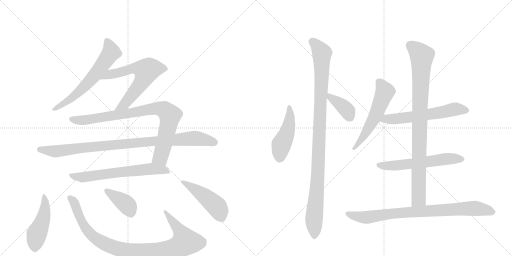
t = 0.00 s
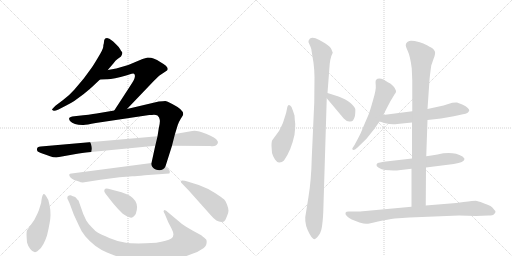
t = 2.72 s
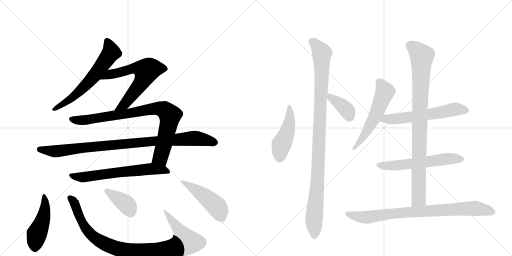
t = 5.44 s
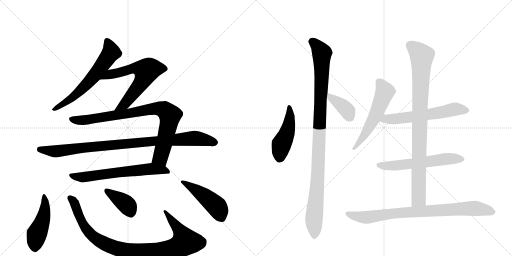
t = 8.16 s
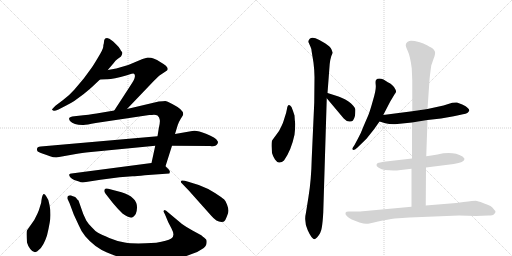
t = 10.88 s
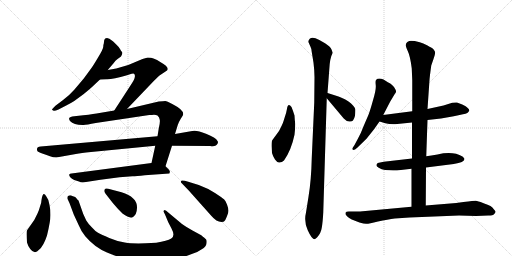
t = 13.60 s

The animated SVG that drew these frames (rendered in a browser with its animation timeline set to each time). Animation: 17 CSS @keyframes rules; one cycle of 13.60 s.

<svg version="1.1" viewBox="0 0 2048 1024" xmlns="http://www.w3.org/2000/svg">
  <g stroke="lightgray" stroke-dasharray="1,1" stroke-width="1" transform="scale(4, 4)">
    <line x1="0" y1="0" x2="256" y2="256"></line>
    <line x1="256" y1="0" x2="0" y2="256"></line>
    <line x1="128" y1="0" x2="128" y2="256"></line>
    <line x1="0" y1="128" x2="256" y2="128"></line>
    <line x1="256" y1="0" x2="512" y2="256"></line>
    <line x1="512" y1="0" x2="256" y2="256"></line>
    <line x1="384" y1="0" x2="384" y2="256"></line>
    <line x1="256" y1="128" x2="512" y2="128"></line>
  </g>
<g transform="scale(1, -1) translate(0, -850)">
   <style type="text/css">
    @keyframes keyframes0 {
      from {
       stroke: black;
       stroke-dashoffset: 633;
       stroke-width: 128;
       }
       67% {
       animation-timing-function: step-end;
       stroke: black;
       stroke-dashoffset: 0;
       stroke-width: 128;
       }
       to {
       stroke: black;
       stroke-width: 1024;
       }
       }
       #make-me-a-hanzi-animation-0 {
         animation: keyframes0 0.765137s both;
         animation-delay: 0.000000s;
         animation-timing-function: linear;
       }
    @keyframes keyframes1 {
      from {
       stroke: black;
       stroke-dashoffset: 645;
       stroke-width: 128;
       }
       68% {
       animation-timing-function: step-end;
       stroke: black;
       stroke-dashoffset: 0;
       stroke-width: 128;
       }
       to {
       stroke: black;
       stroke-width: 1024;
       }
       }
       #make-me-a-hanzi-animation-1 {
         animation: keyframes1 0.774902s both;
         animation-delay: 0.765137s;
         animation-timing-function: linear;
       }
    @keyframes keyframes2 {
      from {
       stroke: black;
       stroke-dashoffset: 869;
       stroke-width: 128;
       }
       74% {
       animation-timing-function: step-end;
       stroke: black;
       stroke-dashoffset: 0;
       stroke-width: 128;
       }
       to {
       stroke: black;
       stroke-width: 1024;
       }
       }
       #make-me-a-hanzi-animation-2 {
         animation: keyframes2 0.957194s both;
         animation-delay: 1.540039s;
         animation-timing-function: linear;
       }
    @keyframes keyframes3 {
      from {
       stroke: black;
       stroke-dashoffset: 960;
       stroke-width: 128;
       }
       76% {
       animation-timing-function: step-end;
       stroke: black;
       stroke-dashoffset: 0;
       stroke-width: 128;
       }
       to {
       stroke: black;
       stroke-width: 1024;
       }
       }
       #make-me-a-hanzi-animation-3 {
         animation: keyframes3 1.031250s both;
         animation-delay: 2.497233s;
         animation-timing-function: linear;
       }
    @keyframes keyframes4 {
      from {
       stroke: black;
       stroke-dashoffset: 647;
       stroke-width: 128;
       }
       68% {
       animation-timing-function: step-end;
       stroke: black;
       stroke-dashoffset: 0;
       stroke-width: 128;
       }
       to {
       stroke: black;
       stroke-width: 1024;
       }
       }
       #make-me-a-hanzi-animation-4 {
         animation: keyframes4 0.776530s both;
         animation-delay: 3.528483s;
         animation-timing-function: linear;
       }
    @keyframes keyframes5 {
      from {
       stroke: black;
       stroke-dashoffset: 464;
       stroke-width: 128;
       }
       60% {
       animation-timing-function: step-end;
       stroke: black;
       stroke-dashoffset: 0;
       stroke-width: 128;
       }
       to {
       stroke: black;
       stroke-width: 1024;
       }
       }
       #make-me-a-hanzi-animation-5 {
         animation: keyframes5 0.627604s both;
         animation-delay: 4.305013s;
         animation-timing-function: linear;
       }
    @keyframes keyframes6 {
      from {
       stroke: black;
       stroke-dashoffset: 976;
       stroke-width: 128;
       }
       76% {
       animation-timing-function: step-end;
       stroke: black;
       stroke-dashoffset: 0;
       stroke-width: 128;
       }
       to {
       stroke: black;
       stroke-width: 1024;
       }
       }
       #make-me-a-hanzi-animation-6 {
         animation: keyframes6 1.044271s both;
         animation-delay: 4.932617s;
         animation-timing-function: linear;
       }
    @keyframes keyframes7 {
      from {
       stroke: black;
       stroke-dashoffset: 392;
       stroke-width: 128;
       }
       56% {
       animation-timing-function: step-end;
       stroke: black;
       stroke-dashoffset: 0;
       stroke-width: 128;
       }
       to {
       stroke: black;
       stroke-width: 1024;
       }
       }
       #make-me-a-hanzi-animation-7 {
         animation: keyframes7 0.569010s both;
         animation-delay: 5.976888s;
         animation-timing-function: linear;
       }
    @keyframes keyframes8 {
      from {
       stroke: black;
       stroke-dashoffset: 477;
       stroke-width: 128;
       }
       61% {
       animation-timing-function: step-end;
       stroke: black;
       stroke-dashoffset: 0;
       stroke-width: 128;
       }
       to {
       stroke: black;
       stroke-width: 1024;
       }
       }
       #make-me-a-hanzi-animation-8 {
         animation: keyframes8 0.638184s both;
         animation-delay: 6.545898s;
         animation-timing-function: linear;
       }
    @keyframes keyframes9 {
      from {
       stroke: black;
       stroke-dashoffset: 463;
       stroke-width: 128;
       }
       60% {
       animation-timing-function: step-end;
       stroke: black;
       stroke-dashoffset: 0;
       stroke-width: 128;
       }
       to {
       stroke: black;
       stroke-width: 1024;
       }
       }
       #make-me-a-hanzi-animation-9 {
         animation: keyframes9 0.626790s both;
         animation-delay: 7.184082s;
         animation-timing-function: linear;
       }
    @keyframes keyframes10 {
      from {
       stroke: black;
       stroke-dashoffset: 1051;
       stroke-width: 128;
       }
       77% {
       animation-timing-function: step-end;
       stroke: black;
       stroke-dashoffset: 0;
       stroke-width: 128;
       }
       to {
       stroke: black;
       stroke-width: 1024;
       }
       }
       #make-me-a-hanzi-animation-10 {
         animation: keyframes10 1.105306s both;
         animation-delay: 7.810872s;
         animation-timing-function: linear;
       }
    @keyframes keyframes11 {
      from {
       stroke: black;
       stroke-dashoffset: 385;
       stroke-width: 128;
       }
       56% {
       animation-timing-function: step-end;
       stroke: black;
       stroke-dashoffset: 0;
       stroke-width: 128;
       }
       to {
       stroke: black;
       stroke-width: 1024;
       }
       }
       #make-me-a-hanzi-animation-11 {
         animation: keyframes11 0.563314s both;
         animation-delay: 8.916178s;
         animation-timing-function: linear;
       }
    @keyframes keyframes12 {
      from {
       stroke: black;
       stroke-dashoffset: 565;
       stroke-width: 128;
       }
       65% {
       animation-timing-function: step-end;
       stroke: black;
       stroke-dashoffset: 0;
       stroke-width: 128;
       }
       to {
       stroke: black;
       stroke-width: 1024;
       }
       }
       #make-me-a-hanzi-animation-12 {
         animation: keyframes12 0.709798s both;
         animation-delay: 9.479492s;
         animation-timing-function: linear;
       }
    @keyframes keyframes13 {
      from {
       stroke: black;
       stroke-dashoffset: 601;
       stroke-width: 128;
       }
       66% {
       animation-timing-function: step-end;
       stroke: black;
       stroke-dashoffset: 0;
       stroke-width: 128;
       }
       to {
       stroke: black;
       stroke-width: 1024;
       }
       }
       #make-me-a-hanzi-animation-13 {
         animation: keyframes13 0.739095s both;
         animation-delay: 10.189290s;
         animation-timing-function: linear;
       }
    @keyframes keyframes14 {
      from {
       stroke: black;
       stroke-dashoffset: 593;
       stroke-width: 128;
       }
       66% {
       animation-timing-function: step-end;
       stroke: black;
       stroke-dashoffset: 0;
       stroke-width: 128;
       }
       to {
       stroke: black;
       stroke-width: 1024;
       }
       }
       #make-me-a-hanzi-animation-14 {
         animation: keyframes14 0.732585s both;
         animation-delay: 10.928385s;
         animation-timing-function: linear;
       }
    @keyframes keyframes15 {
      from {
       stroke: black;
       stroke-dashoffset: 924;
       stroke-width: 128;
       }
       75% {
       animation-timing-function: step-end;
       stroke: black;
       stroke-dashoffset: 0;
       stroke-width: 128;
       }
       to {
       stroke: black;
       stroke-width: 1024;
       }
       }
       #make-me-a-hanzi-animation-15 {
         animation: keyframes15 1.001953s both;
         animation-delay: 11.660970s;
         animation-timing-function: linear;
       }
    @keyframes keyframes16 {
      from {
       stroke: black;
       stroke-dashoffset: 842;
       stroke-width: 128;
       }
       73% {
       animation-timing-function: step-end;
       stroke: black;
       stroke-dashoffset: 0;
       stroke-width: 128;
       }
       to {
       stroke: black;
       stroke-width: 1024;
       }
       }
       #make-me-a-hanzi-animation-16 {
         animation: keyframes16 0.935221s both;
         animation-delay: 12.662923s;
         animation-timing-function: linear;
       }
</style>
<path d="M 431 570 L 455 598 Q 462 608 469 613 L 484 624 Q 492 638 488 642 Q 484 646 480 654 Q 476 662 463 674 Q 451 686 446 689 Q 438 697 428 698 Q 419 698 417 690 L 415 675 Q 413 671 413 663 Q 413 654 391 618 Q 369 581 360 570 L 335 536 L 297 491 Q 279 470 251 449 L 223 428 Q 209 414 208 412 Q 208 410 213 408 Q 216 404 234 412 L 261 426 Q 285 438 297 446 L 335 474 Q 356 491 368 502 L 400 532 L 431 570 Z" fill="lightgray"></path> 
<path d="M 508 414 L 616 527 Q 634 545 641 550 L 668 568 Q 671 570 671 575 Q 671 585 641 602 Q 629 612 614 616 Q 606 620 591 620 L 570 614 L 513 590 L 465 576 L 431 570 C 401 565 370 531 400 532 L 426 533 Q 450 532 508 549 L 517 552 Q 536 558 537 554 Q 541 550 539 541 Q 538 532 520 505 L 457 408 C 441 383 487 392 508 414 Z" fill="lightgray"></path> 
<path d="M 621 267 L 606 198 C 600 169 653 156 662 185 L 688 267 L 700 314 L 711 350 Q 715 362 723 375 L 730 386 Q 744 406 689 434 Q 667 446 661 446 Q 655 446 635 444 L 508 414 L 457 408 L 398 398 Q 378 394 333 389 L 297 385 Q 279 383 277 378 Q 275 373 280 366 Q 296 349 334 350 Q 346 351 383 358 L 597 390 Q 609 390 616 391 Q 624 391 630 388 Q 638 381 639 371 Q 641 360 635 336 L 630 305 L 621 267 Z" fill="lightgray"></path> 
<path d="M 225 220 L 309 235 Q 352 242 364 242 L 621 267 L 688 267 L 841 266 Q 865 262 871 277 Q 873 283 870 286 Q 864 299 824 315 Q 785 331 769 326 L 700 314 L 630 305 L 163 264 Q 144 263 149 247 Q 151 242 169 236 Q 188 230 200 225 Q 213 220 225 220 Z" fill="lightgray"></path> 
<path d="M 606 198 L 286 156 Q 279 156 277 152 Q 276 147 281 141 Q 287 134 297 130 L 316 124 Q 322 120 331 120 L 402 131 L 478 141 L 530 145 Q 545 145 579 149 L 677 156 Q 679 158 679 162 Q 681 165 675 172 L 662 185 C 644 203 636 202 606 198 Z" fill="lightgray"></path> 
<path d="M 198 30 Q 196 51 186 63 Q 172 90 166 50 Q 166 39 160 24 Q 156 8 150 -4 L 137 -30 L 109 -70 Q 104 -73 108 -120 Q 111 -132 121 -146 Q 139 -170 156 -149 Q 174 -135 188 -92 Q 202 -34 202 -10 Q 202 13 198 30 Z" fill="lightgray"></path> 
<path d="M 625 -121 L 583 -123 Q 528 -125 499 -120 Q 470 -116 437 -102 Q 405 -88 392 -81 Q 380 -74 368 -60 Q 352 -44 345 -32 L 333 -6 L 314 48 Q 307 54 305 58 Q 304 62 289 66 Q 284 70 276 68 Q 267 65 270 54 Q 274 48 282 27 L 295 -8 L 314 -49 Q 324 -74 341 -95 Q 378 -139 428 -160 Q 505 -196 630 -194 Q 707 -191 767 -166 Q 786 -162 807 -147 Q 825 -137 826 -124 Q 828 -111 824 -107 Q 820 -103 805 -91 L 770 -72 Q 746 -59 728 -46 L 673 0 Q 664 10 658 10 L 654 6 Q 654 4 660 -8 L 673 -39 L 686 -64 Q 702 -94 685 -104 Q 669 -114 625 -121 Z" fill="lightgray"></path> 
<path d="M 423 74 L 452 37 Q 473 12 490 -4 Q 521 -27 532 -18 Q 536 -15 543 -6 Q 566 57 486 81 L 433 95 Q 422 98 419 93 Q 417 88 417 86 Q 417 83 423 74 Z" fill="lightgray"></path> 
<path d="M 795 110 L 753 123 Q 732 130 727 128 Q 723 125 723 123 Q 723 121 728 116 L 755 88 L 845 -13 Q 866 -38 886 -38 Q 896 -37 898 -34 Q 901 -32 907 -17 Q 914 -2 914 7 Q 914 16 908 32 Q 902 48 896 53 Q 890 58 860 78 Q 831 97 795 110 Z" fill="lightgray"></path> 
<path d="M 1181 354 Q 1179 367 1178 388 Q 1173 405 1166 422 Q 1152 441 1148 415 Q 1146 401 1138 378 Q 1131 355 1128 350 L 1116 326 L 1089 289 Q 1086 285 1086 266 L 1088 238 Q 1091 226 1100 212 Q 1110 198 1118 200 Q 1128 200 1136 208 Q 1165 249 1178 311 Q 1181 336 1181 354 Z" fill="lightgray"></path> 
<path d="M 1293 0 L 1307 457 L 1310 478 L 1317 570 Q 1319 618 1331 639 L 1326 652 Q 1322 663 1300 677 Q 1278 691 1262 697 Q 1247 702 1239 695 Q 1232 687 1234 681 L 1242 663 Q 1247 651 1246 648 L 1254 599 Q 1258 567 1258 541 L 1257 440 L 1247 218 Q 1245 129 1234 63 L 1224 0 Q 1215 -36 1231 -71 Q 1247 -107 1259 -107 L 1268 -100 Q 1284 -83 1287 -61 Q 1291 -39 1293 0 Z" fill="lightgray"></path> 
<path d="M 1307 457 L 1375 376 Q 1386 364 1397 364 Q 1408 363 1412 368 Q 1418 378 1420 387 Q 1422 408 1421 414 Q 1420 420 1412 428 Q 1399 445 1366 459 L 1354 464 L 1310 478 C 1282 487 1288 480 1307 457 Z" fill="lightgray"></path> 
<path d="M 1533 390 L 1561 444 L 1579 474 Q 1584 480 1584 484 Q 1585 488 1576 502 Q 1568 512 1561 516 Q 1555 519 1534 532 Q 1513 540 1504 530 Q 1501 526 1503 509 Q 1505 491 1492 449 Q 1480 406 1474 391 L 1455 347 Q 1443 315 1432 296 L 1418 270 L 1409 256 Q 1409 252 1413 250 Q 1419 250 1430 260 L 1466 295 L 1497 334 L 1518 364 L 1533 390 Z" fill="lightgray"></path> 
<path d="M 1710 370 L 1764 376 L 1815 385 L 1852 393 Q 1874 396 1877 408 Q 1878 411 1871 418 Q 1865 425 1849 432 Q 1833 439 1828 440 Q 1823 441 1809 439 L 1774 428 L 1710 414 L 1649 405 L 1533 390 C 1503 386 1489 373 1518 364 L 1541 357 Q 1566 351 1589 354 L 1648 360 L 1710 370 Z" fill="lightgray"></path> 
<path d="M 1704 180 L 1815 194 Q 1858 201 1858 214 L 1856 218 L 1850 224 Q 1811 247 1750 232 Q 1724 227 1705 225 L 1648 216 L 1535 203 Q 1518 200 1511 198 Q 1508 196 1506 191 Q 1504 186 1515 179 Q 1526 171 1540 170 L 1573 168 Q 1592 168 1595 169 L 1646 175 L 1704 180 Z" fill="lightgray"></path> 
<path d="M 1703 28 L 1704 180 L 1705 225 L 1710 370 L 1710 414 L 1718 530 Q 1719 545 1725 588 L 1734 614 Q 1742 634 1740 643 Q 1736 651 1732 655 Q 1728 658 1710 668 Q 1692 677 1679 681 Q 1640 691 1633 684 Q 1630 683 1625 677 L 1623 670 Q 1622 667 1631 646 Q 1641 625 1647 576 L 1649 529 L 1649 405 L 1648 360 L 1648 216 L 1646 175 L 1646 23 C 1646 -7 1703 -2 1703 28 Z" fill="lightgray"></path> 
<path d="M 1854 42 L 1825 38 L 1703 28 L 1646 23 L 1440 4 L 1395 4 Q 1384 4 1382 -1 Q 1380 -7 1388 -15 Q 1396 -23 1407 -28 L 1438 -40 Q 1456 -45 1464 -45 Q 1472 -46 1512 -36 Q 1552 -27 1579 -24 L 1638 -20 L 1836 -12 L 1904 -14 L 1953 -12 Q 1972 -12 1977 -6 Q 1982 0 1982 3 Q 1983 5 1976 12 Q 1970 22 1962 26 Q 1954 30 1932 38 Q 1911 46 1903 47 Q 1896 47 1854 42 Z" fill="lightgray"></path> 
      <clipPath id="make-me-a-hanzi-clip-0">
      <path d="M 431 570 L 455 598 Q 462 608 469 613 L 484 624 Q 492 638 488 642 Q 484 646 480 654 Q 476 662 463 674 Q 451 686 446 689 Q 438 697 428 698 Q 419 698 417 690 L 415 675 Q 413 671 413 663 Q 413 654 391 618 Q 369 581 360 570 L 335 536 L 297 491 Q 279 470 251 449 L 223 428 Q 209 414 208 412 Q 208 410 213 408 Q 216 404 234 412 L 261 426 Q 285 438 297 446 L 335 474 Q 356 491 368 502 L 400 532 L 431 570 Z" fill="lightgray"></path>
      </clipPath>
      <path clip-path="url(#make-me-a-hanzi-clip-0)" d="M 429 685 L 445 641 L 383 554 L 284 456 L 212 412 " fill="none" id="make-me-a-hanzi-animation-0" stroke-dasharray="505 1010" stroke-linecap="round"></path>

      <clipPath id="make-me-a-hanzi-clip-1">
      <path d="M 508 414 L 616 527 Q 634 545 641 550 L 668 568 Q 671 570 671 575 Q 671 585 641 602 Q 629 612 614 616 Q 606 620 591 620 L 570 614 L 513 590 L 465 576 L 431 570 C 401 565 370 531 400 532 L 426 533 Q 450 532 508 549 L 517 552 Q 536 558 537 554 Q 541 550 539 541 Q 538 532 520 505 L 457 408 C 441 383 487 392 508 414 Z" fill="lightgray"></path>
      </clipPath>
      <path clip-path="url(#make-me-a-hanzi-clip-1)" d="M 406 535 L 441 553 L 494 563 L 527 576 L 561 576 L 585 566 L 566 520 L 509 446 L 463 413 " fill="none" id="make-me-a-hanzi-animation-1" stroke-dasharray="517 1034" stroke-linecap="round"></path>

      <clipPath id="make-me-a-hanzi-clip-2">
      <path d="M 621 267 L 606 198 C 600 169 653 156 662 185 L 688 267 L 700 314 L 711 350 Q 715 362 723 375 L 730 386 Q 744 406 689 434 Q 667 446 661 446 Q 655 446 635 444 L 508 414 L 457 408 L 398 398 Q 378 394 333 389 L 297 385 Q 279 383 277 378 Q 275 373 280 366 Q 296 349 334 350 Q 346 351 383 358 L 597 390 Q 609 390 616 391 Q 624 391 630 388 Q 638 381 639 371 Q 641 360 635 336 L 630 305 L 621 267 Z" fill="lightgray"></path>
      </clipPath>
      <path clip-path="url(#make-me-a-hanzi-clip-2)" d="M 285 374 L 329 369 L 619 416 L 657 411 L 680 388 L 672 342 L 642 221 L 615 203 " fill="none" id="make-me-a-hanzi-animation-2" stroke-dasharray="741 1482" stroke-linecap="round"></path>

      <clipPath id="make-me-a-hanzi-clip-3">
      <path d="M 225 220 L 309 235 Q 352 242 364 242 L 621 267 L 688 267 L 841 266 Q 865 262 871 277 Q 873 283 870 286 Q 864 299 824 315 Q 785 331 769 326 L 700 314 L 630 305 L 163 264 Q 144 263 149 247 Q 151 242 169 236 Q 188 230 200 225 Q 213 220 225 220 Z" fill="lightgray"></path>
      </clipPath>
      <path clip-path="url(#make-me-a-hanzi-clip-3)" d="M 159 252 L 228 245 L 375 264 L 777 297 L 858 280 " fill="none" id="make-me-a-hanzi-animation-3" stroke-dasharray="832 1664" stroke-linecap="round"></path>

      <clipPath id="make-me-a-hanzi-clip-4">
      <path d="M 606 198 L 286 156 Q 279 156 277 152 Q 276 147 281 141 Q 287 134 297 130 L 316 124 Q 322 120 331 120 L 402 131 L 478 141 L 530 145 Q 545 145 579 149 L 677 156 Q 679 158 679 162 Q 681 165 675 172 L 662 185 C 644 203 636 202 606 198 Z" fill="lightgray"></path>
      </clipPath>
      <path clip-path="url(#make-me-a-hanzi-clip-4)" d="M 284 148 L 335 141 L 608 175 L 651 171 L 670 162 " fill="none" id="make-me-a-hanzi-animation-4" stroke-dasharray="519 1038" stroke-linecap="round"></path>

      <clipPath id="make-me-a-hanzi-clip-5">
      <path d="M 198 30 Q 196 51 186 63 Q 172 90 166 50 Q 166 39 160 24 Q 156 8 150 -4 L 137 -30 L 109 -70 Q 104 -73 108 -120 Q 111 -132 121 -146 Q 139 -170 156 -149 Q 174 -135 188 -92 Q 202 -34 202 -10 Q 202 13 198 30 Z" fill="lightgray"></path>
      </clipPath>
      <path clip-path="url(#make-me-a-hanzi-clip-5)" d="M 173 60 L 181 34 L 178 -3 L 147 -87 L 140 -141 " fill="none" id="make-me-a-hanzi-animation-5" stroke-dasharray="336 672" stroke-linecap="round"></path>

      <clipPath id="make-me-a-hanzi-clip-6">
      <path d="M 625 -121 L 583 -123 Q 528 -125 499 -120 Q 470 -116 437 -102 Q 405 -88 392 -81 Q 380 -74 368 -60 Q 352 -44 345 -32 L 333 -6 L 314 48 Q 307 54 305 58 Q 304 62 289 66 Q 284 70 276 68 Q 267 65 270 54 Q 274 48 282 27 L 295 -8 L 314 -49 Q 324 -74 341 -95 Q 378 -139 428 -160 Q 505 -196 630 -194 Q 707 -191 767 -166 Q 786 -162 807 -147 Q 825 -137 826 -124 Q 828 -111 824 -107 Q 820 -103 805 -91 L 770 -72 Q 746 -59 728 -46 L 673 0 Q 664 10 658 10 L 654 6 Q 654 4 660 -8 L 673 -39 L 686 -64 Q 702 -94 685 -104 Q 669 -114 625 -121 Z" fill="lightgray"></path>
      </clipPath>
      <path clip-path="url(#make-me-a-hanzi-clip-6)" d="M 281 58 L 299 35 L 333 -48 L 362 -87 L 408 -120 L 494 -151 L 585 -159 L 652 -155 L 708 -141 L 742 -118 L 718 -71 L 660 4 " fill="none" id="make-me-a-hanzi-animation-6" stroke-dasharray="848 1696" stroke-linecap="round"></path>

      <clipPath id="make-me-a-hanzi-clip-7">
      <path d="M 423 74 L 452 37 Q 473 12 490 -4 Q 521 -27 532 -18 Q 536 -15 543 -6 Q 566 57 486 81 L 433 95 Q 422 98 419 93 Q 417 88 417 86 Q 417 83 423 74 Z" fill="lightgray"></path>
      </clipPath>
      <path clip-path="url(#make-me-a-hanzi-clip-7)" d="M 427 87 L 506 32 L 523 -4 " fill="none" id="make-me-a-hanzi-animation-7" stroke-dasharray="264 528" stroke-linecap="round"></path>

      <clipPath id="make-me-a-hanzi-clip-8">
      <path d="M 795 110 L 753 123 Q 732 130 727 128 Q 723 125 723 123 Q 723 121 728 116 L 755 88 L 845 -13 Q 866 -38 886 -38 Q 896 -37 898 -34 Q 901 -32 907 -17 Q 914 -2 914 7 Q 914 16 908 32 Q 902 48 896 53 Q 890 58 860 78 Q 831 97 795 110 Z" fill="lightgray"></path>
      </clipPath>
      <path clip-path="url(#make-me-a-hanzi-clip-8)" d="M 729 122 L 805 76 L 861 29 L 874 13 L 888 -23 " fill="none" id="make-me-a-hanzi-animation-8" stroke-dasharray="349 698" stroke-linecap="round"></path>

      <clipPath id="make-me-a-hanzi-clip-9">
      <path d="M 1181 354 Q 1179 367 1178 388 Q 1173 405 1166 422 Q 1152 441 1148 415 Q 1146 401 1138 378 Q 1131 355 1128 350 L 1116 326 L 1089 289 Q 1086 285 1086 266 L 1088 238 Q 1091 226 1100 212 Q 1110 198 1118 200 Q 1128 200 1136 208 Q 1165 249 1178 311 Q 1181 336 1181 354 Z" fill="lightgray"></path>
      </clipPath>
      <path clip-path="url(#make-me-a-hanzi-clip-9)" d="M 1156 420 L 1160 389 L 1153 336 L 1126 273 L 1118 220 " fill="none" id="make-me-a-hanzi-animation-9" stroke-dasharray="335 670" stroke-linecap="round"></path>

      <clipPath id="make-me-a-hanzi-clip-10">
      <path d="M 1293 0 L 1307 457 L 1310 478 L 1317 570 Q 1319 618 1331 639 L 1326 652 Q 1322 663 1300 677 Q 1278 691 1262 697 Q 1247 702 1239 695 Q 1232 687 1234 681 L 1242 663 Q 1247 651 1246 648 L 1254 599 Q 1258 567 1258 541 L 1257 440 L 1247 218 Q 1245 129 1234 63 L 1224 0 Q 1215 -36 1231 -71 Q 1247 -107 1259 -107 L 1268 -100 Q 1284 -83 1287 -61 Q 1291 -39 1293 0 Z" fill="lightgray"></path>
      </clipPath>
      <path clip-path="url(#make-me-a-hanzi-clip-10)" d="M 1249 683 L 1277 655 L 1288 635 L 1271 135 L 1256 -24 L 1259 -97 " fill="none" id="make-me-a-hanzi-animation-10" stroke-dasharray="923 1846" stroke-linecap="round"></path>

      <clipPath id="make-me-a-hanzi-clip-11">
      <path d="M 1307 457 L 1375 376 Q 1386 364 1397 364 Q 1408 363 1412 368 Q 1418 378 1420 387 Q 1422 408 1421 414 Q 1420 420 1412 428 Q 1399 445 1366 459 L 1354 464 L 1310 478 C 1282 487 1288 480 1307 457 Z" fill="lightgray"></path>
      </clipPath>
      <path clip-path="url(#make-me-a-hanzi-clip-11)" d="M 1316 472 L 1321 459 L 1381 417 L 1401 380 " fill="none" id="make-me-a-hanzi-animation-11" stroke-dasharray="257 514" stroke-linecap="round"></path>

      <clipPath id="make-me-a-hanzi-clip-12">
      <path d="M 1533 390 L 1561 444 L 1579 474 Q 1584 480 1584 484 Q 1585 488 1576 502 Q 1568 512 1561 516 Q 1555 519 1534 532 Q 1513 540 1504 530 Q 1501 526 1503 509 Q 1505 491 1492 449 Q 1480 406 1474 391 L 1455 347 Q 1443 315 1432 296 L 1418 270 L 1409 256 Q 1409 252 1413 250 Q 1419 250 1430 260 L 1466 295 L 1497 334 L 1518 364 L 1533 390 Z" fill="lightgray"></path>
      </clipPath>
      <path clip-path="url(#make-me-a-hanzi-clip-12)" d="M 1514 524 L 1540 484 L 1534 467 L 1477 342 L 1415 256 " fill="none" id="make-me-a-hanzi-animation-12" stroke-dasharray="437 874" stroke-linecap="round"></path>

      <clipPath id="make-me-a-hanzi-clip-13">
      <path d="M 1710 370 L 1764 376 L 1815 385 L 1852 393 Q 1874 396 1877 408 Q 1878 411 1871 418 Q 1865 425 1849 432 Q 1833 439 1828 440 Q 1823 441 1809 439 L 1774 428 L 1710 414 L 1649 405 L 1533 390 C 1503 386 1489 373 1518 364 L 1541 357 Q 1566 351 1589 354 L 1648 360 L 1710 370 Z" fill="lightgray"></path>
      </clipPath>
      <path clip-path="url(#make-me-a-hanzi-clip-13)" d="M 1526 368 L 1543 375 L 1652 382 L 1823 414 L 1866 408 " fill="none" id="make-me-a-hanzi-animation-13" stroke-dasharray="473 946" stroke-linecap="round"></path>

      <clipPath id="make-me-a-hanzi-clip-14">
      <path d="M 1704 180 L 1815 194 Q 1858 201 1858 214 L 1856 218 L 1850 224 Q 1811 247 1750 232 Q 1724 227 1705 225 L 1648 216 L 1535 203 Q 1518 200 1511 198 Q 1508 196 1506 191 Q 1504 186 1515 179 Q 1526 171 1540 170 L 1573 168 Q 1592 168 1595 169 L 1646 175 L 1704 180 Z" fill="lightgray"></path>
      </clipPath>
      <path clip-path="url(#make-me-a-hanzi-clip-14)" d="M 1516 189 L 1580 187 L 1778 214 L 1851 213 " fill="none" id="make-me-a-hanzi-animation-14" stroke-dasharray="465 930" stroke-linecap="round"></path>

      <clipPath id="make-me-a-hanzi-clip-15">
      <path d="M 1703 28 L 1704 180 L 1705 225 L 1710 370 L 1710 414 L 1718 530 Q 1719 545 1725 588 L 1734 614 Q 1742 634 1740 643 Q 1736 651 1732 655 Q 1728 658 1710 668 Q 1692 677 1679 681 Q 1640 691 1633 684 Q 1630 683 1625 677 L 1623 670 Q 1622 667 1631 646 Q 1641 625 1647 576 L 1649 529 L 1649 405 L 1648 360 L 1648 216 L 1646 175 L 1646 23 C 1646 -7 1703 -2 1703 28 Z" fill="lightgray"></path>
      </clipPath>
      <path clip-path="url(#make-me-a-hanzi-clip-15)" d="M 1639 669 L 1663 653 L 1687 623 L 1675 54 L 1653 31 " fill="none" id="make-me-a-hanzi-animation-15" stroke-dasharray="796 1592" stroke-linecap="round"></path>

      <clipPath id="make-me-a-hanzi-clip-16">
      <path d="M 1854 42 L 1825 38 L 1703 28 L 1646 23 L 1440 4 L 1395 4 Q 1384 4 1382 -1 Q 1380 -7 1388 -15 Q 1396 -23 1407 -28 L 1438 -40 Q 1456 -45 1464 -45 Q 1472 -46 1512 -36 Q 1552 -27 1579 -24 L 1638 -20 L 1836 -12 L 1904 -14 L 1953 -12 Q 1972 -12 1977 -6 Q 1982 0 1982 3 Q 1983 5 1976 12 Q 1970 22 1962 26 Q 1954 30 1932 38 Q 1911 46 1903 47 Q 1896 47 1854 42 Z" fill="lightgray"></path>
      </clipPath>
      <path clip-path="url(#make-me-a-hanzi-clip-16)" d="M 1391 -5 L 1441 -18 L 1471 -19 L 1576 -3 L 1867 16 L 1914 15 L 1972 3 " fill="none" id="make-me-a-hanzi-animation-16" stroke-dasharray="714 1428" stroke-linecap="round"></path>

</g>
</svg>
